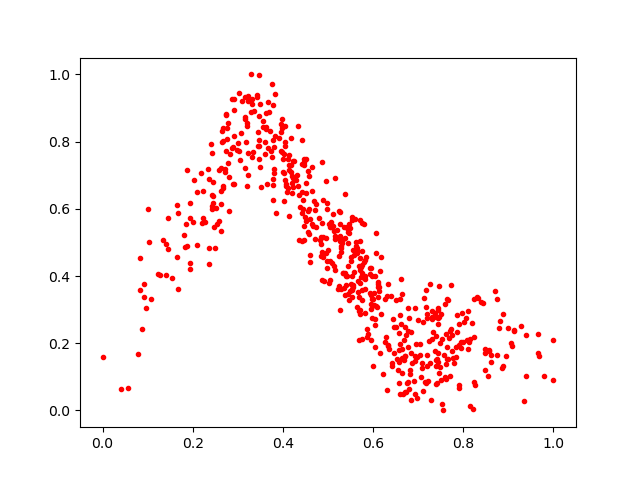

The table this chart was drawn from, first rows:
0.4504099, 0.64624786
0.5755, 0.41
0.2632, 0.533
0.6115, 0.3674
0.7671, 0.328
0.6594, 0.1984
0.61, 0.3808
0.7832, 0.1588
0.2881, 0.7821
0.7765, 0.1549
0.08678, 0.2435
0.4209, 0.699
0.569, 0.2097
0.8437, 0.319
0.3668, 0.7811
0.2814, 0.6949
0.6729, 0.0544
0.7841, 0.188
0.6605, 0.2833
0.4129, 0.759
0.3295, 1.0
0.6315, 0.3418
0.576, 0.4753
0.4984, 0.4433
0.4183, 0.8095
0.244, 0.6373
0.1068, 0.3306
0.7734, 0.3721
0.2821, 0.7645
0.2351, 0.4847
0.6605, 0.05017
0.7915, 0.07597
0.2526, 0.6026
0.4571, 0.5251
0.8236, 0.2178
0.5753, 0.3589
0.4198, 0.6776
0.1942, 0.6174
0.7942, 0.1847
0.8153, 0.2121
0.744, 0.3046
0.6069, 0.5268
0.3063, 0.8253
0.5964, 0.3447
0.4326, 0.6673
0.495, 0.682
0.347, 0.8051
0.8939, 0.1608
0.4679, 0.6226
0.3768, 0.9721
0.6797, 0.2762
0.4504, 0.748
0.2884, 0.6729
0.1643, 0.458
0.6648, 0.11
0.4858, 0.3882
0.5988, 0.1312
0.4006, 0.7082
0.5537, 0.5752
0.7047, 0.1982
0.6134, 0.3664
... 534 more rows
